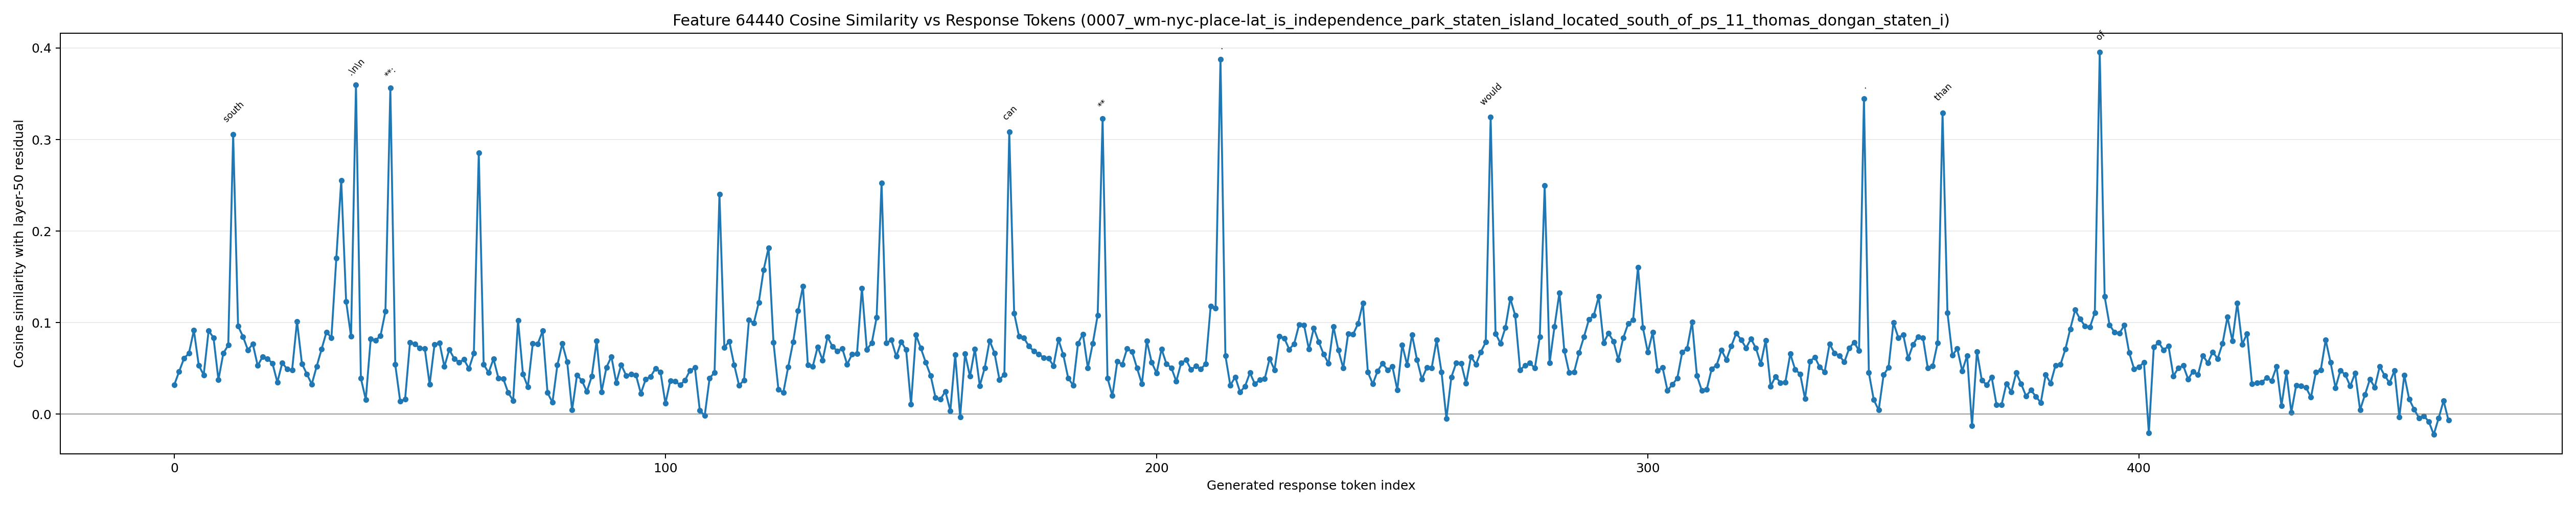

Data behind this chart, as committed beside it:
generated_token_index, token_id, token_text, prediction_position, cosine_similarity
0, 1271, To, 64, 0.03195
1, 8417, determine, 65, 0.04671
2, 422, if, 66, 0.06104
3, 2006, IN, 67, 0.06669
4, 96778, DEPEND, 68, 0.09177
5, 10360, ENCE, 69, 0.05333
6, 67384, PARK, 70, 0.04298
7, 11, ,, 71, 0.09113
8, 96406, Staten, 72, 0.08372
9, 10951, Island, 73, 0.03759
10, 374, is, 74, 0.06669
11, 7559, located, 75, 0.07542
12, 10007, south, 76, 0.3057
13, 315, of, 77, 0.09639
14, 11659, PS, 78, 0.08483
15, 220, , 79, 0.07025
16, 806, 11, 80, 0.07671
17, 4534, TH, 81, 0.05308
18, 1937, OM, 82, 0.06293
19, 1950, AS, 83, 0.06058
20, 423, D, 84, 0.05563
21, 7691, ONG, 85, 0.03497
22, 1111, AN, 86, 0.0562
23, 11, ,, 87, 0.0492
24, 96406, Staten, 88, 0.04827
25, 10951, Island, 89, 0.1015
26, 11, ,, 90, 0.05521
27, 584, we, 91, 0.04395
28, 1205, need, 92, 0.03284
29, 311, to, 93, 0.05215
30, 5813, establish, 94, 0.07109
31, 279, the, 95, 0.0898
32, 54001, geographical, 96, 0.08353
33, 10093, positions, 97, 0.1703
34, 315, of, 98, 0.2555
35, 2225, both, 99, 0.1232
36, 10687, locations, 100, 0.08488
37, 382, .??, 101, 0.3596
38, 16, 1, 102, 0.03936
39, 13, ., 103, 0.01598
40, 3146, **, 104, 0.0822
41, 29401, Ident, 105, 0.08084
42, 1463, ify, 106, 0.08573
43, 42569, Locations, 107, 0.1124
44, 96618, **:, 108, 0.3562
45, 720, ?, 109, 0.05423
46, 256, , 110, 0.01435
47, 482, -, 111, 0.01626
48, 3146, **, 112, 0.07862
49, 691, IN, 113, 0.07677
50, 96778, DEPEND, 114, 0.07211
51, 10360, ENCE, 115, 0.07195
52, 67384, PARK, 116, 0.03251
53, 11, ,, 117, 0.0762
54, 96406, Staten, 118, 0.07813
55, 10951, Island, 119, 0.05205
56, 96618, **:, 120, 0.0707
57, 1115, This, 121, 0.06068
58, 374, is, 122, 0.0569
59, 264, a, 123, 0.05978
... 404 more rows
